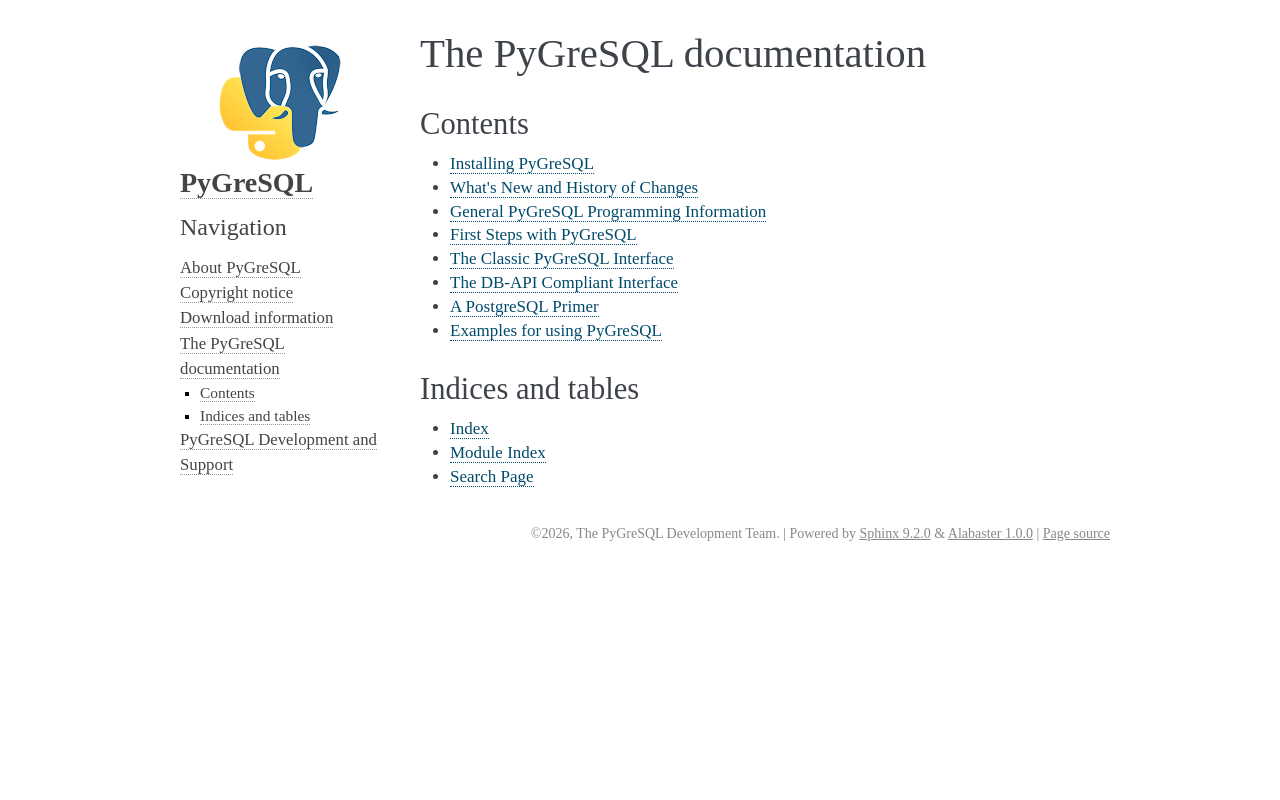

repository: PyGreSQL/PyGreSQL · page: contents/index.html · generator: sphinx

The PyGreSQL documentation
==========================

Contents
--------

.. toctree::
    :maxdepth: 1

    Installing PyGreSQL <install>
    What's New and History of Changes <changelog>
    General PyGreSQL Programming Information <general>
    First Steps with PyGreSQL <tutorial>
    The Classic PyGreSQL Interface <pg/index>
    The DB-API Compliant Interface <pgdb/index>
    A PostgreSQL Primer <postgres/index>
    Examples for using PyGreSQL <examples>

Indices and tables
------------------

* :ref:`genindex`
* :ref:`modindex`
* :ref:`search`
